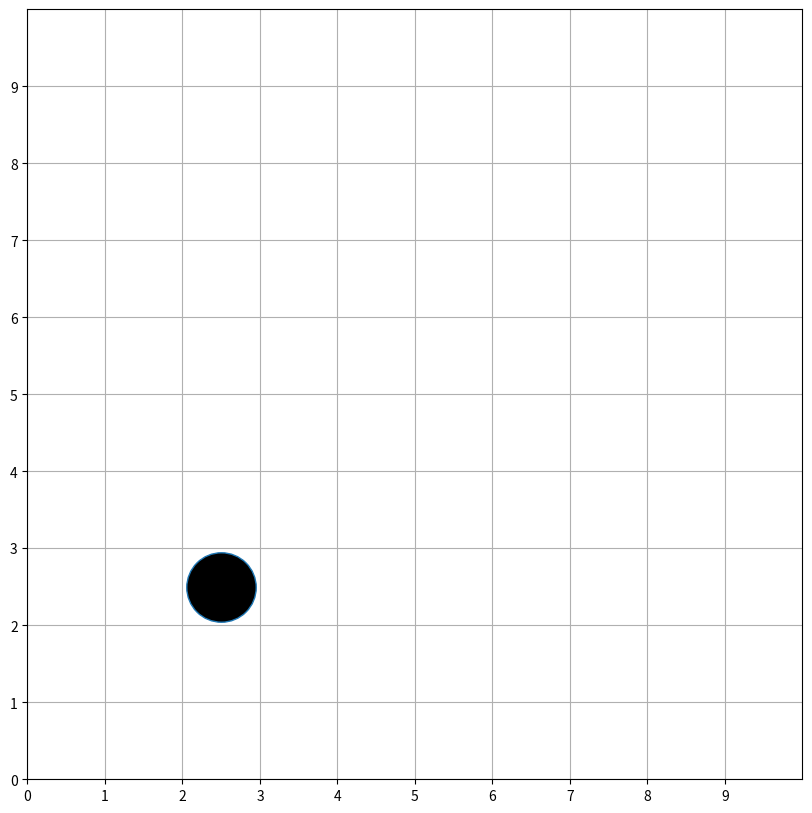

Reproduce this figure in Python. (Note: this script raises an exception after producing the figure.)
# Author: Siddhant Tandon
# Description: Testing for generating RGB images for robot simulation
import matplotlib.pyplot as plt
from matplotlib.animation import FuncAnimation
from random import randrange
 
fig = plt.figure(figsize=(10, 10), dpi = 100)
x = [2.5]
y = [2.5]
ln, = plt.plot(x, y, marker="o", ms=50, mfc='k')
# ln.set(gapcolor='black')
plt.axis([0, 10, 0, 10])
# plt.axis('off')
plt.grid()
path = '/usr/bin/ffmpeg'
plt.rcParams['animation.ffmpeg_path'] = path
def update(frame):
    if x[-1] ==2.5 and y[-1] < 6.5:
        x.append(x[-1])
        y.append(y[-1] + 1)
    elif y[-1] == 6.5 and x[-1] < 6.5:
        x.append(x[-1] + 1)
        y.append(y[-1])
    elif x[-1] ==6.5 and y[-1] <= 6.5 and y[-1] >2.5:
        x.append(x[-1])
        y.append(y[-1] - 1)
    elif x[-1] >2.5 and x[-1] <=6.5 and y[-1] ==2.5:
        x.append(x[-1] - 1)
        y.append(y[-1])        
                        
 
    ln.set_data(x[-1], y[-1]) 
    return ln,
# ax = plt.axes()
# ax.set_facecolor('black')
plt.xticks(range(0,10))
plt.yticks(range(0,10))
animation = FuncAnimation(fig, update, interval=100, frames = 16)
animation.save('blue-dot-lec.mp4')
plt.show()
# i = 1
# for x,y in zip(x,y):
#     print(i,x,y)
#     i += 1
#     if i == 17:
#         break
    